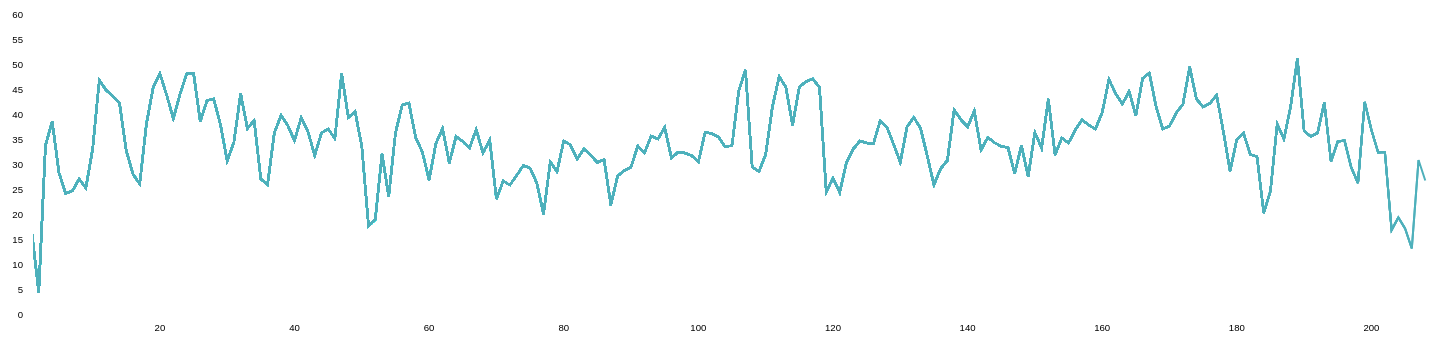
D3 v3 page, settled after 480 driven frames (8 s of simulated time); the page loaded 1 data file(s).


      function draw(data) {
          
          //Define dimensions of the graph
          "use strict";
          var margin = 50,
              width = 1500 - margin,
              height = 400 - margin;

          // Add the svg canvas
          var svg = d3.select("body")
            .append("svg")
            .attr("width", width + margin)
            .attr("height", height + margin)
            .append('g')
            .attr('class','chart');

          // Create axis scale mapping values -> pixels
          var hour_scale= d3.scale.linear()
            .range([margin, width])
            .domain([1,209])

          var price_scale = d3.scale.linear()
            .range([height, margin])
            .domain([0,60])

          // /definition of the axes
          var hour_axis = d3.svg.axis()
            .scale(hour_scale)
            .orient("bottom")
            //.ticks(24)

          var price_axis = d3.svg.axis()
            .scale(price_scale)
            .orient("left");

          // Definition of line
          var line = d3.svg.line()
              //debugger;
              .x(function(d) { return hour_scale(d.day); })
              .y(function(d) { return price_scale(d.price); });
        
          //update year
          function update(day) {
              //var filtered = function(d) {return  d[day] <= day};
              //debugger;
            //svg.selectAll("path").remove();
            

            var filtered = data.filter(function(d) {
              return d.day <= day;
            })
            
            debugger;
            svg.append("path")
            .datum(data)
            .attr("class", "line")
            .attr("d", line(filtered));
          };


          var days = [];
          
          for(var i = 2; i < 209; i += 1) {
              days.push(i);
          }

          var day_idx = 0;

          var day_interval = setInterval(function() {
            update(days[day_idx]);

            day_idx++;

            if(day_idx >= days.length) {
                clearInterval(day_interval);
            }
          }, 20);


          // Add x axis
          d3.select("svg")
            .append("g")
            .attr("class", "x axis")
            .attr("transform", "translate(0," + height + ")")
            .call(hour_axis);

          // Add y axis
          d3.select("svg")
            .append("g")
            .attr("class", "y axis")
            .attr("transform", "translate(" + margin + ",0)")
            .call(price_axis);

        };

    


  //Read the data
  d3.tsv("dailyPrices.tsv", function(d) {
      d['day'] = +d['day'];
      d['price'] = +d['price'];
      return d;
  }, draw);
  

### data: dailyPrices.tsv
day	price
1	16.3
2	4.5
3	33.9
4	38.7
5	28.5
6	24.3
7	24.8
8	27.2
9	25.4
10	33.1
11	47.0
12	45.0
13	43.8
14	42.4
15	32.9
16	28.2
17	26.2
18	38.2
19	45.5
20	48.3
21	44.0
22	39.3
23	44.2
24	48.3
25	48.4
26	38.7
27	42.9
28	43.2
29	38.1
30	30.8
31	34.6
32	44.3
33	37.3
34	38.9
35	27.2
36	26.1
37	36.4
38	39.9
39	37.9
40	34.9
41	39.5
42	36.7
43	31.9
44	36.4
45	37.2
46	35.3
47	48.3
48	39.5
49	40.7
50	33.7
51	17.8
52	19.1
53	32.2
54	23.7
55	36.4
56	42.0
57	42.4
58	35.5
59	32.6
60	27.0
... 149 more rows